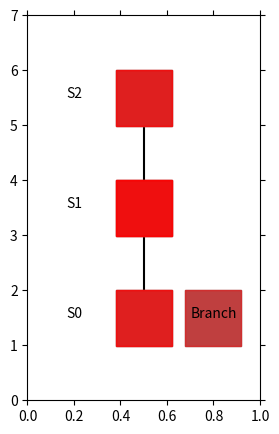

This chart was generated by the following Python code:
import matplotlib.pyplot as plt
from matplotlib import animation
import numpy as np

# エージェントの移動の様子を可視化します
# 参考URL http://louistiao.me/posts/notebooks/embedding-matplotlib-animations-in-jupyter-notebooks/


class Anim():
    # def __init__(self, STATE_HISTORY):
    def __init__(self):
        # self.state_history = [0,1,2]
        self.state_history = [[11], [10], [9], [8], [9], [10], [11], [12]]
        # self.state_history = [[0], [1], [2], [1], [0], [1], [2], [0]]
        # self.state_history = STATE_HISTORY
        # print("STATE_HISTORY:{}".format(STATE_HISTORY))
        arr = np.array(self.state_history)
        self.state_history = arr.flatten()
        print("STATE_HISTORY:{}".format(self.state_history))

        self.data_change()

        self.fig = plt.figure(figsize=(3, 5))
        self.ax = plt.gca()
        self.ims = []

        self.view_plot_text()
        self.move_history()
        self.view_anim()

    def data_change(self): # ここを別のリストに入れてみる
        for i in range(len(self.state_history)):
            if self.state_history[i] == 11:
                self.state_history[i] = 0
            elif self.state_history[i] == 12:
                self.state_history[i] = -1
            elif self.state_history[i] == 10:
                self.state_history[i] = 1
            elif self.state_history[i] == 9:
                self.state_history[i] = 2
            elif self.state_history[i] == 8:
                self.state_history[i] = 1
            print("Data Change !!")

        # return


    def view_plot_text(self):
        # 状態を示す文字S0～S8を描く
        plt.text(0.2, 1.5, 'S0', size=10, ha='center')
        plt.text(0.2, 3.5, 'S1', size=10, ha='center')
        plt.text(0.2, 5.5, 'S2', size=10, ha='center')
        plt.text(0.8, 1.5, 'Branch', size=10, ha='center')
        plt.plot([0.5, 0.5], [1.5, 5.5], color="black")
        # plt.plot([0.5], [1.5], marker="s", color='black', markersize=40)
        # plt.plot([0.5], [3.5], marker="s", color='black', markersize=40)
        # plt.plot([0.5], [5.5], marker="s", color='black', markersize=40)
        plt.plot([0.5], [1.5], marker="s", color='grey', markersize=40)
        plt.plot([0.5], [3.5], marker="s", color='grey', markersize=40)
        plt.plot([0.5], [5.5], marker="s", color='grey', markersize=40)
        plt.plot([0.8], [1.5], marker="s", color='grey', markersize=40)

        # 描画範囲の設定と目盛りを消す設定
        self.ax.set_xlim(0, 1)
        self.ax.set_ylim(0, 7)
        plt.tick_params(axis='both', which='both', bottom='off', top='off',
                        labelbottom='off', right='off', left='off', labelleft='off')
        
        
    
    def move_history(self):
        line, = plt.plot([], [])
        self.ims.append([line])

        for t in range(len(self.state_history)): # フレームごとの描画内容
            
            state = self.state_history[t]  # 現在の場所を描く

            if state == -1:
                print("分岐")
                x = 0.8
                y = 1.5
                # line, = plt.plot(x, y, marker="o", color='y', markersize=20)
            else:
                x = 0.5
                y = state + (state) + 1.5

            # line, = plt.plot(x, y, marker="o", color='g', markersize=20)
            line, = plt.plot(x, y, marker="s", color='r', markersize=40, alpha = 0.5)
            self.ims.append([line])
            if t == 0:
                self.ims.append([line])



    def view_anim(self): #　初期化関数とフレームごとの描画関数を用いて動画を作成する
        self.anim = animation.ArtistAnimation(self.fig, self.ims, interval=1000, repeat = False)
        plt.show()
        return True


if __name__ == "__main__":
    Anim()